Image classification data set "images" (EnzoN7/Image-classification on GitHub). Class labels (9): apricot, avocado, blueberries, cherries, kiwi, peaches, strawberries, watermelons, apples.

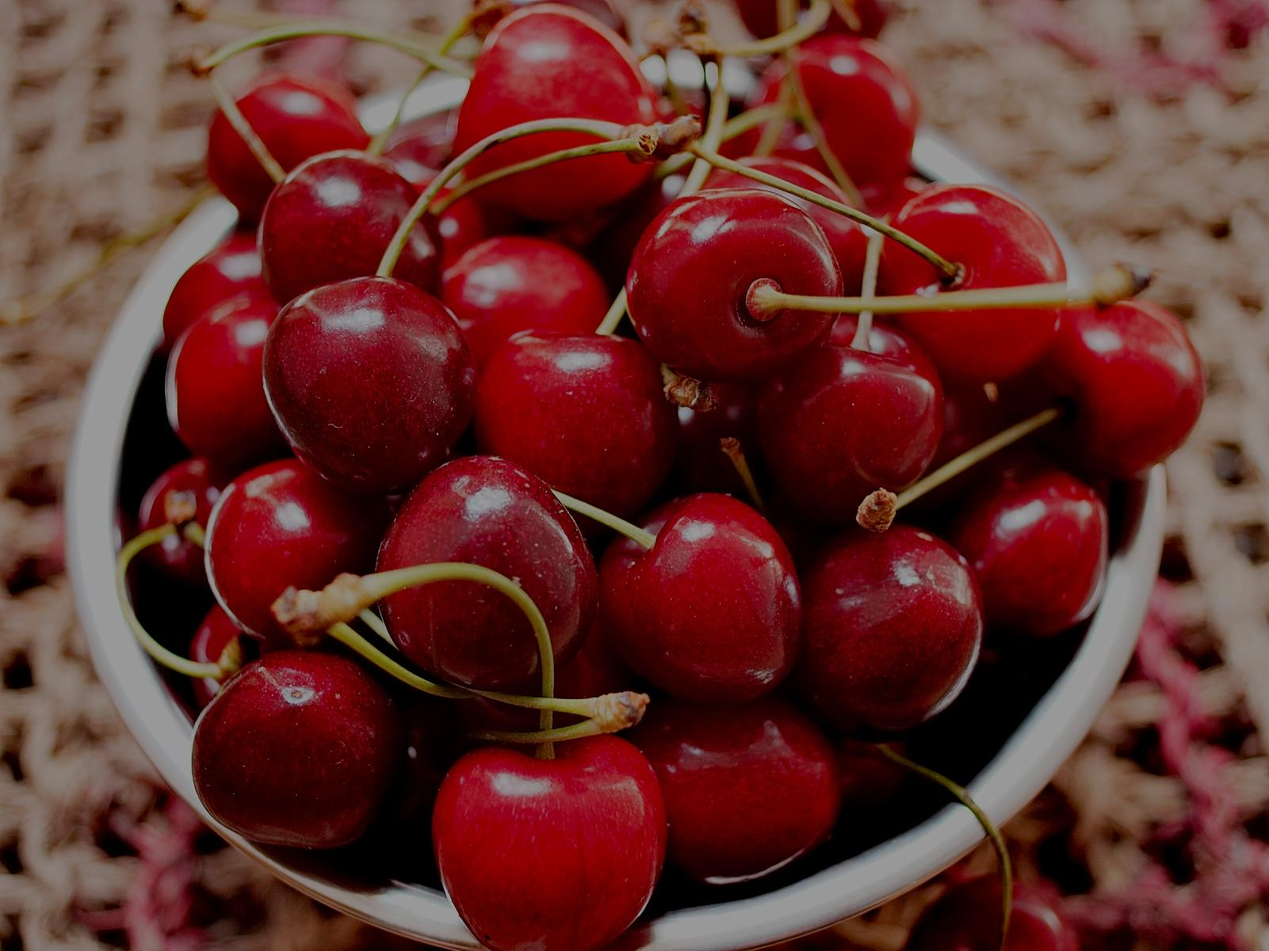
Label: cherries

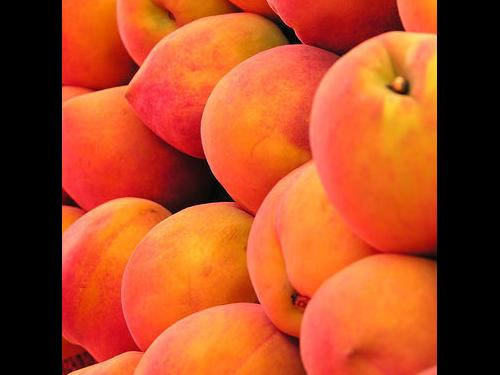
Label: peaches

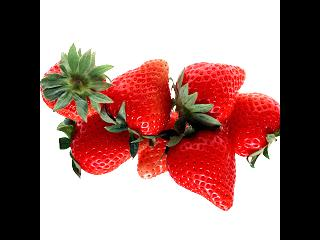
Label: strawberries

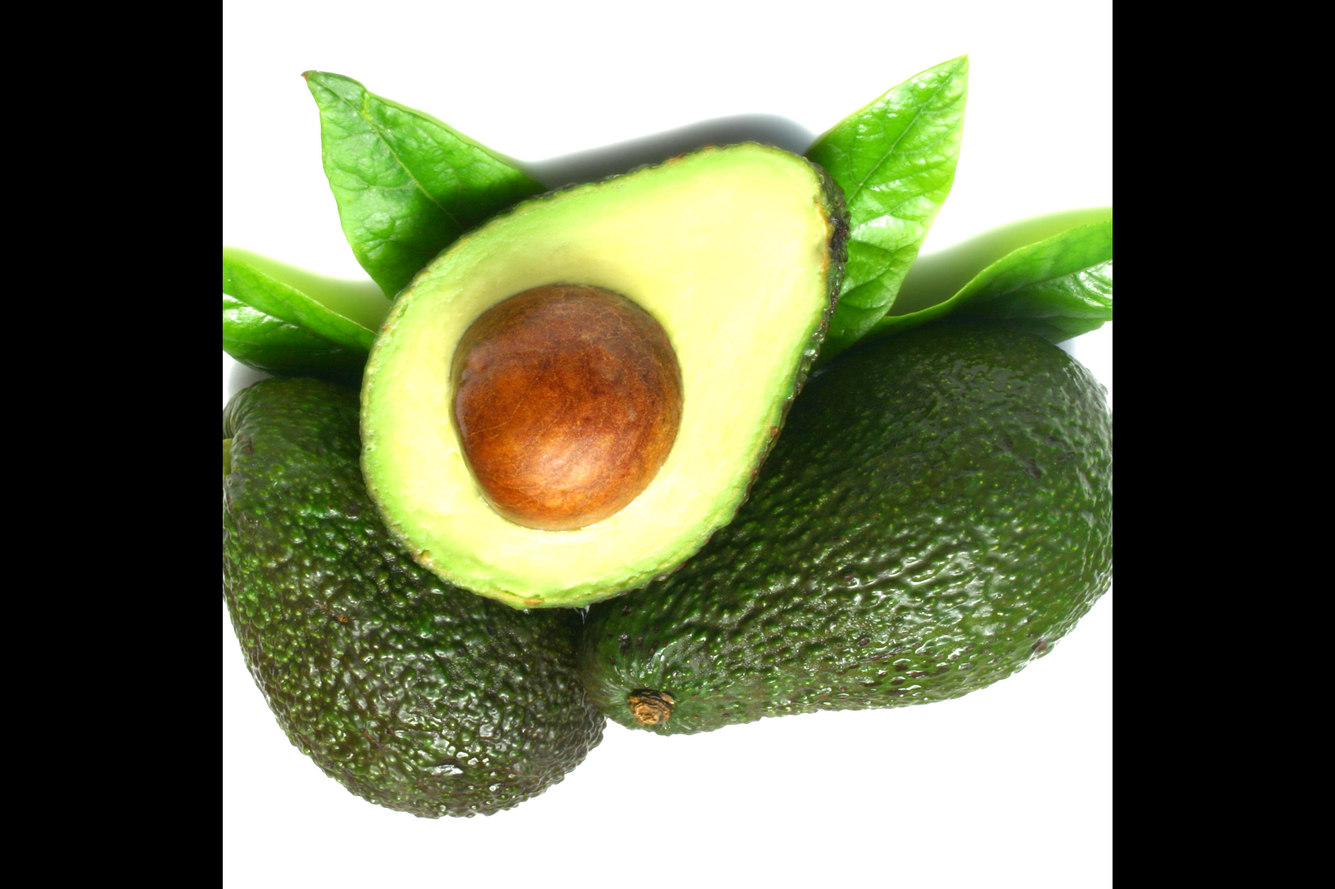
Label: avocado

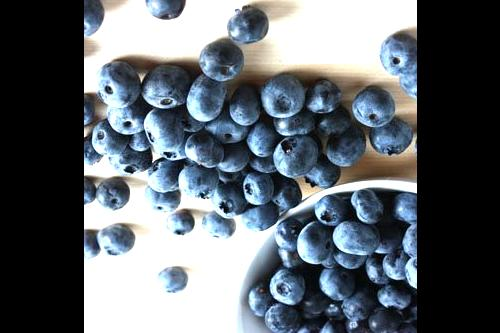
Label: blueberries

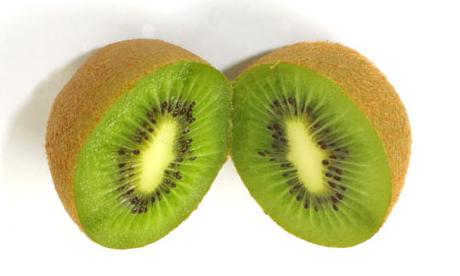
Label: kiwi
